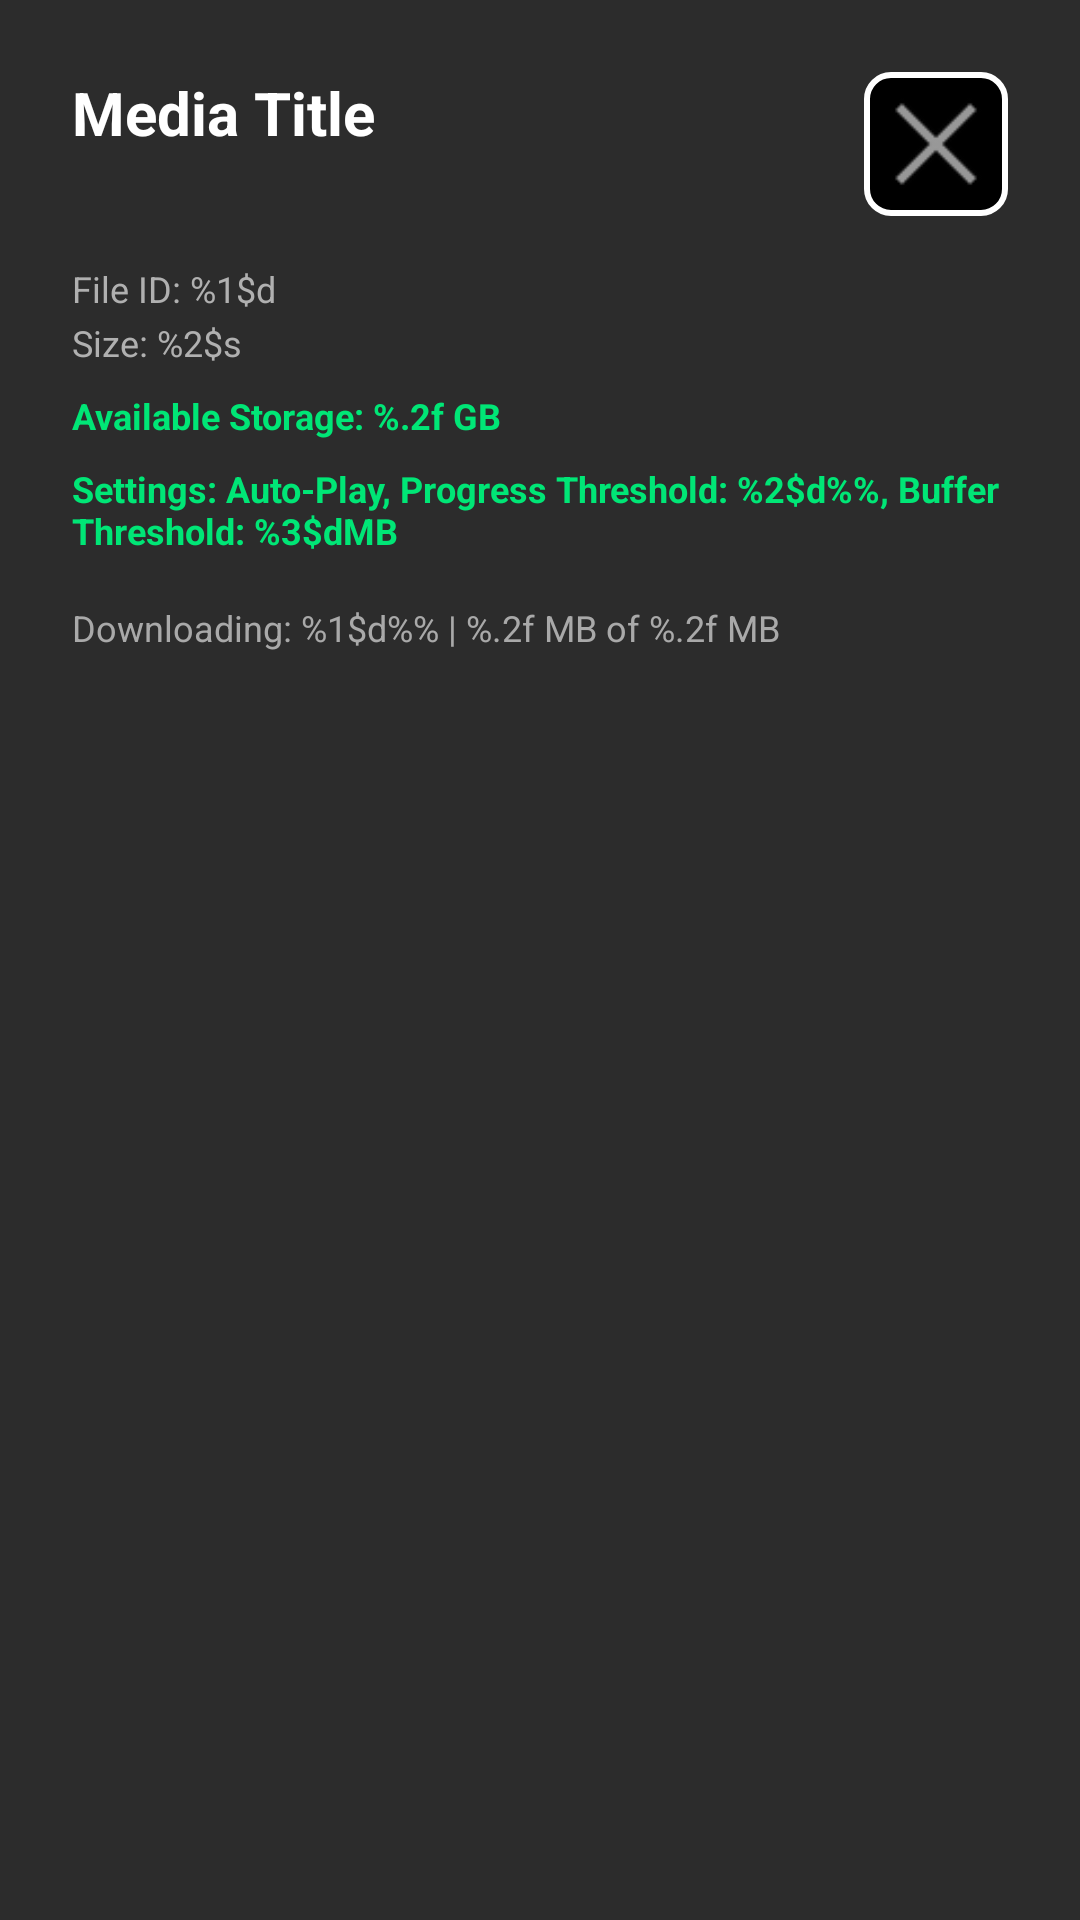

Write the Android layout XML for this screen, with the resource values it uses.
<!-- AndroidManifest.xml: application theme Theme.GrammPlayer -->
<!-- res/layout/fragment_media_details_bottom_sheet.xml -->
<?xml version="1.0" encoding="utf-8"?>
<LinearLayout
    xmlns:android="http://schemas.android.com/apk/res/android"
    xmlns:app="http://schemas.android.com/apk/res-auto"
    xmlns:tools="http://schemas.android.com/tools"
    android:layout_width="match_parent"
    android:layout_height="wrap_content"
    android:orientation="vertical"
    android:padding="24dp"
    android:background="@drawable/bottom_sheet_background">

    
    <FrameLayout
        android:layout_width="match_parent"
        android:layout_height="wrap_content">

        
        <ImageButton
            android:id="@+id/close_button"
            android:layout_width="48dp"
            android:layout_height="48dp"
            android:layout_gravity="top|end"
            android:background="@drawable/close_button_background"
            android:contentDescription="@string/close_button_description"
            android:src="@android:drawable/ic_menu_close_clear_cancel"
            app:tint="@android:color/white" />

        <TextView
            android:id="@+id/detail_title"
            android:layout_width="match_parent"
            android:layout_height="wrap_content"
            android:layout_gravity="top|start"
            android:text="@string/media_title_placeholder"
            android:textColor="@android:color/white"
            android:textSize="20sp"
            android:textStyle="bold" />

    </FrameLayout>

    <TextView
        android:id="@+id/detail_description"
        android:layout_width="wrap_content"
        android:layout_height="wrap_content"
        android:layout_marginTop="8dp"
        android:text="@string/media_description_placeholder"
        android:textColor="#E0E0E0"
        android:visibility="gone"
        android:textSize="14sp" />

    <TextView
        android:id="@+id/detail_file_info"
        android:layout_width="wrap_content"
        android:layout_height="wrap_content"
        android:layout_marginTop="16dp"
        android:lineSpacingExtra="4dp"
        android:text="@string/file_info_placeholder"
        android:textColor="#B0B0B0"
        android:textSize="12sp" />

    <TextView
        android:id="@+id/available_storage_text"
        android:layout_width="wrap_content"
        android:layout_height="wrap_content"
        android:layout_marginTop="8dp"
        android:text="@string/available_storage_placeholder"
        android:textColor="#00E676"
        android:textSize="12sp"
        android:textStyle="bold"/>

    <TextView
        android:id="@+id/applied_settings_text"
        android:layout_width="wrap_content"
        android:layout_height="wrap_content"
        android:layout_marginTop="8dp"
        android:text="@string/applied_settings_placeholder"
        android:textColor="#00E676"
        android:textSize="12sp"
        android:textStyle="bold"/>

    
    <LinearLayout
        android:id="@+id/download_progress_container"
        android:layout_width="match_parent"
        android:layout_height="wrap_content"
        android:orientation="vertical"
        android:layout_marginTop="16dp"
        android:visibility="visible">

        <TextView
            android:id="@+id/download_status_text"
            android:layout_width="wrap_content"
            android:layout_height="wrap_content"
            android:text="@string/download_status_placeholder"
            android:textColor="#A9A9A9"
            android:textSize="12sp" />

        <ProgressBar
            android:id="@+id/download_progress_bar"
            style="?android:attr/progressBarStyleHorizontal"
            android:layout_width="match_parent"
            android:layout_height="wrap_content"
            android:layout_marginTop="4dp"
            android:max="100" />
    </LinearLayout>

    
    <LinearLayout
        android:layout_width="match_parent"
        android:layout_height="wrap_content"
        android:orientation="horizontal"
        android:gravity="end"
        android:layout_marginTop="20dp">

        <Button
            android:id="@+id/stop_download_button"
            android:layout_width="wrap_content"
            android:layout_height="wrap_content"
            android:layout_marginEnd="16dp"
            android:background="@drawable/custom_button_background"
            android:textColor="@drawable/custom_button_text_color"
            style="@style/Widget.AppCompat.Button"
            android:visibility="gone"
            android:textAlignment="textStart"
            android:drawableStart="@android:drawable/ic_delete"
            android:text="@string/stop"/>

        <Button
            android:id="@+id/detail_play_button"
            android:layout_width="wrap_content"
            android:layout_height="wrap_content"
            android:layout_marginEnd="16dp"
            android:background="@drawable/custom_button_background"
            android:textColor="@drawable/custom_button_text_color"
            style="@style/Widget.AppCompat.Button"
            android:visibility="gone"
            android:text="@string/play"
            android:textAlignment="textStart"
            android:drawableStart="@android:drawable/ic_media_play"
            android:drawablePadding="8dp"/>

        <Button
            android:id="@+id/detail_download_button"
            android:layout_width="wrap_content"
            android:layout_height="wrap_content"
            android:background="@drawable/custom_button_background"
            android:textColor="@drawable/custom_button_text_color"
            android:drawableStart="@android:drawable/ic_menu_save"
            android:textAlignment="textStart"
            android:visibility="gone"
            style="@style/Widget.AppCompat.Button"
            android:text="@string/save" />
    </LinearLayout>

    
    <TextView
        android:id="@+id/log_text_view"
        android:layout_width="match_parent"
        android:layout_height="wrap_content"
        android:fontFamily="monospace"
        android:textColor="#FF6B6B"
        android:textSize="10sp"
        tools:text="[ERROR] Not enough storage.[INFO] Download cancelled."/>

</LinearLayout>
<!-- resources referenced by this layout -->
<resources>
  <!-- drawable bottom_sheet_background (drawable) -->
  <?xml version="1.0" encoding="utf-8"?>
  <shape xmlns:android="http://schemas.android.com/apk/res/android">
      <solid android:color="#2C2C2C" /> 
  </shape>
  <!-- drawable close_button_background (drawable) -->
  <?xml version="1.0" encoding="utf-8"?>
  <selector xmlns:android="http://schemas.android.com/apk/res/android">
  
      
      <item android:state_focused="true">
          <shape android:shape="rectangle">
              
              <solid android:color="#D32F2F" />
              
              <stroke android:width="2dp" android:color="#FFFFFF" />
              <corners android:radius="8dp" />
          </shape>
      </item>
  
      
      <item>
          <shape android:shape="rectangle">
              
              <solid android:color="#000000" />
              
              <stroke android:width="2dp" android:color="#FFFFFF" />
              <corners android:radius="8dp" />
          </shape>
      </item>
  
  </selector>
  <!-- drawable custom_button_background (drawable) -->
  <?xml version="1.0" encoding="utf-8"?>
  <selector xmlns:android="http://schemas.android.com/apk/res/android">
  
      
      <item android:state_focused="true">
          <shape android:shape="rectangle">
              
              <solid android:color="#FFFFFF" />
              
              <stroke android:width="1dp" android:color="#FFFFFF" />
              <corners android:radius="5dp" />
          </shape>
      </item>
  
      
      <item>
          <shape android:shape="rectangle">
              
              <solid android:color="#000000" />
              
              <stroke android:width="1dp" android:color="#FFFFFF" />
              <corners android:radius="5dp" />
          </shape>
      </item>
  
  </selector>
  <!-- drawable custom_button_text_color (drawable) -->
  <?xml version="1.0" encoding="utf-8"?>
  <selector xmlns:android="http://schemas.android.com/apk/res/android">
  
      
      
      <item android:state_focused="true" android:color="@color/text_color_on_light" />
  
      
      
      <item android:color="@color/text_color_on_dark" />
  
  </selector>
  <string name="applied_settings_placeholder">Settings: Auto-Play, Progress Threshold: %2$d%%, Buffer Threshold: %3$dMB</string>
  <string name="available_storage_placeholder">Available Storage: %.2f GB</string>
  <string name="close_button_description">Close</string>
  <string name="download_status_placeholder">Downloading: %1$d%% | %.2f MB of %.2f MB</string>
  <string name="file_info_placeholder">File ID: %1$d\nSize: %2$s</string>
  <string name="media_description_placeholder">Description of the media file.</string>
  <string name="media_title_placeholder">Media Title</string>
  <string name="play">Play</string>
  <string name="save">Save</string>
  <string name="stop">Stop</string>
  <style name="Theme.GrammPlayer" parent="@style/Theme.Leanback" />
  <color name="text_color_on_light">#000000</color>
  <color name="text_color_on_dark">#FFFFFF</color>
</resources>
